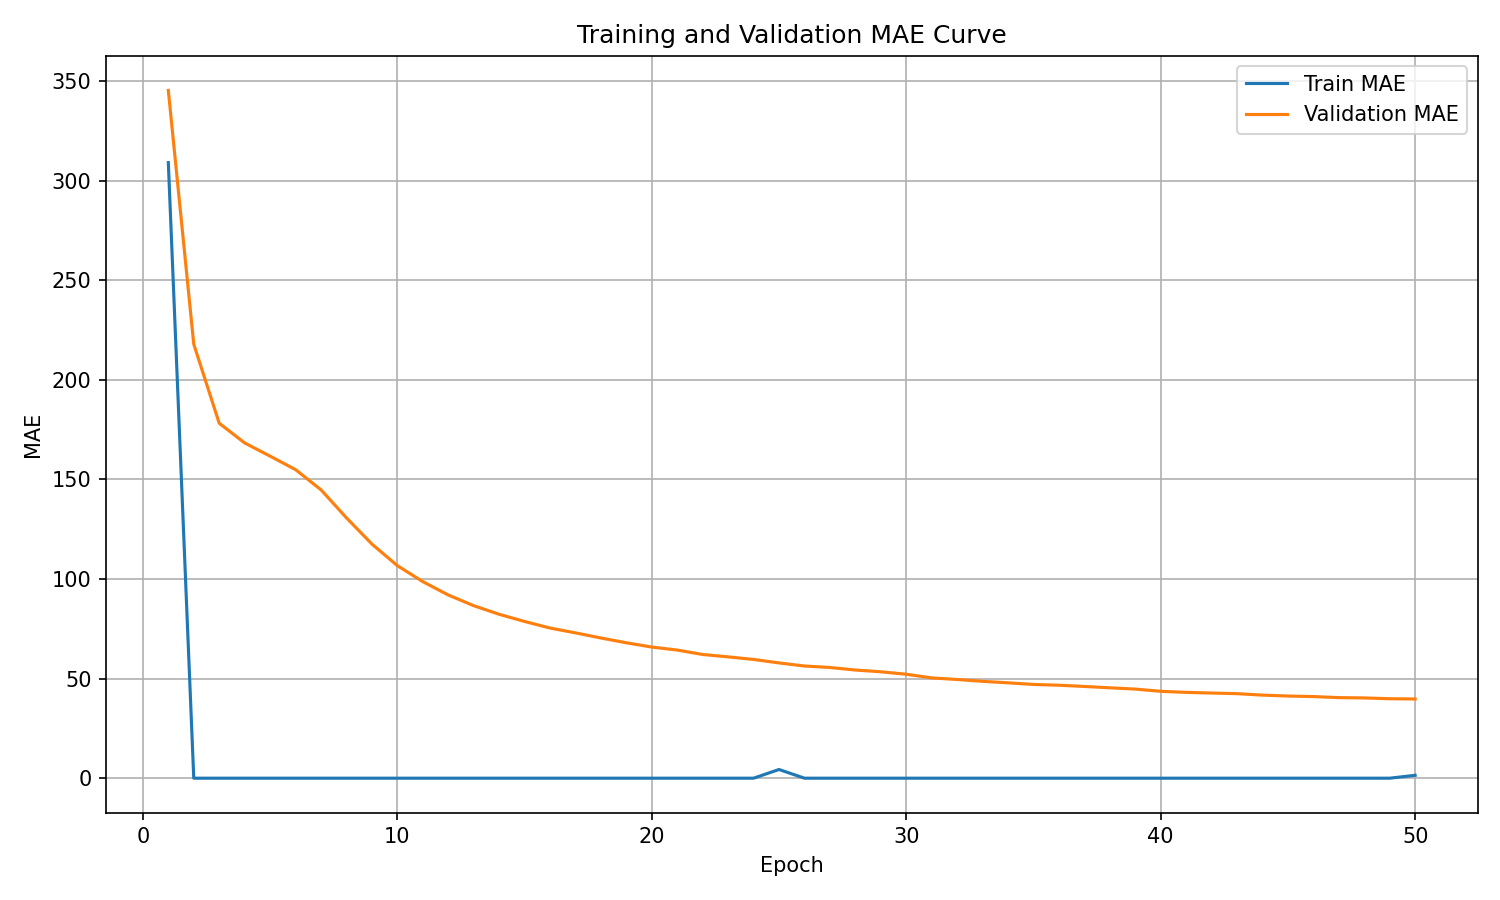

Values plotted in this chart, from the file beside it:
epoch, train_mae, validation_mae
1, 309.1, 345.4
2, 0.0, 217.9
3, 0.0, 178.2
4, 0.0, 168.3
5, 0.0, 161.7
6, 0.0, 154.9
7, 0.0, 144.8
8, 0.0, 130.7
9, 0.0, 117.6
10, 0.0, 106.7
11, 0.0, 98.71
12, 0.0, 92
13, 0.0, 86.63
14, 0.0, 82.31
15, 0.0, 78.7
16, 0.0, 75.39
17, 0.0, 72.97
18, 0.0, 70.4
19, 0.0, 67.99
20, 0.0, 65.84
21, 0.0, 64.34
22, 0.0, 62.11
23, 0.0, 60.92
24, 0.0, 59.62
25, 4.361, 57.88
26, 0.0, 56.32
27, 0.0, 55.59
28, 0.0, 54.31
29, 0.0, 53.43
30, 0.0, 52.19
31, 0.0, 50.35
32, 0.0, 49.56
33, 0.0, 48.63
34, 0.0, 47.89
35, 0.0, 47.07
36, 0.0, 46.68
37, 0.0, 46.06
38, 0.0, 45.39
39, 0.0, 44.74
40, 0.0, 43.63
41, 0.0, 43.09
42, 0.0, 42.76
43, 0.0, 42.45
44, 0.0, 41.71
45, 0.0, 41.26
46, 0.0, 40.99
47, 0.0, 40.46
48, 0.0, 40.3
49, 0.0, 39.9
50, 1.442, 39.78
